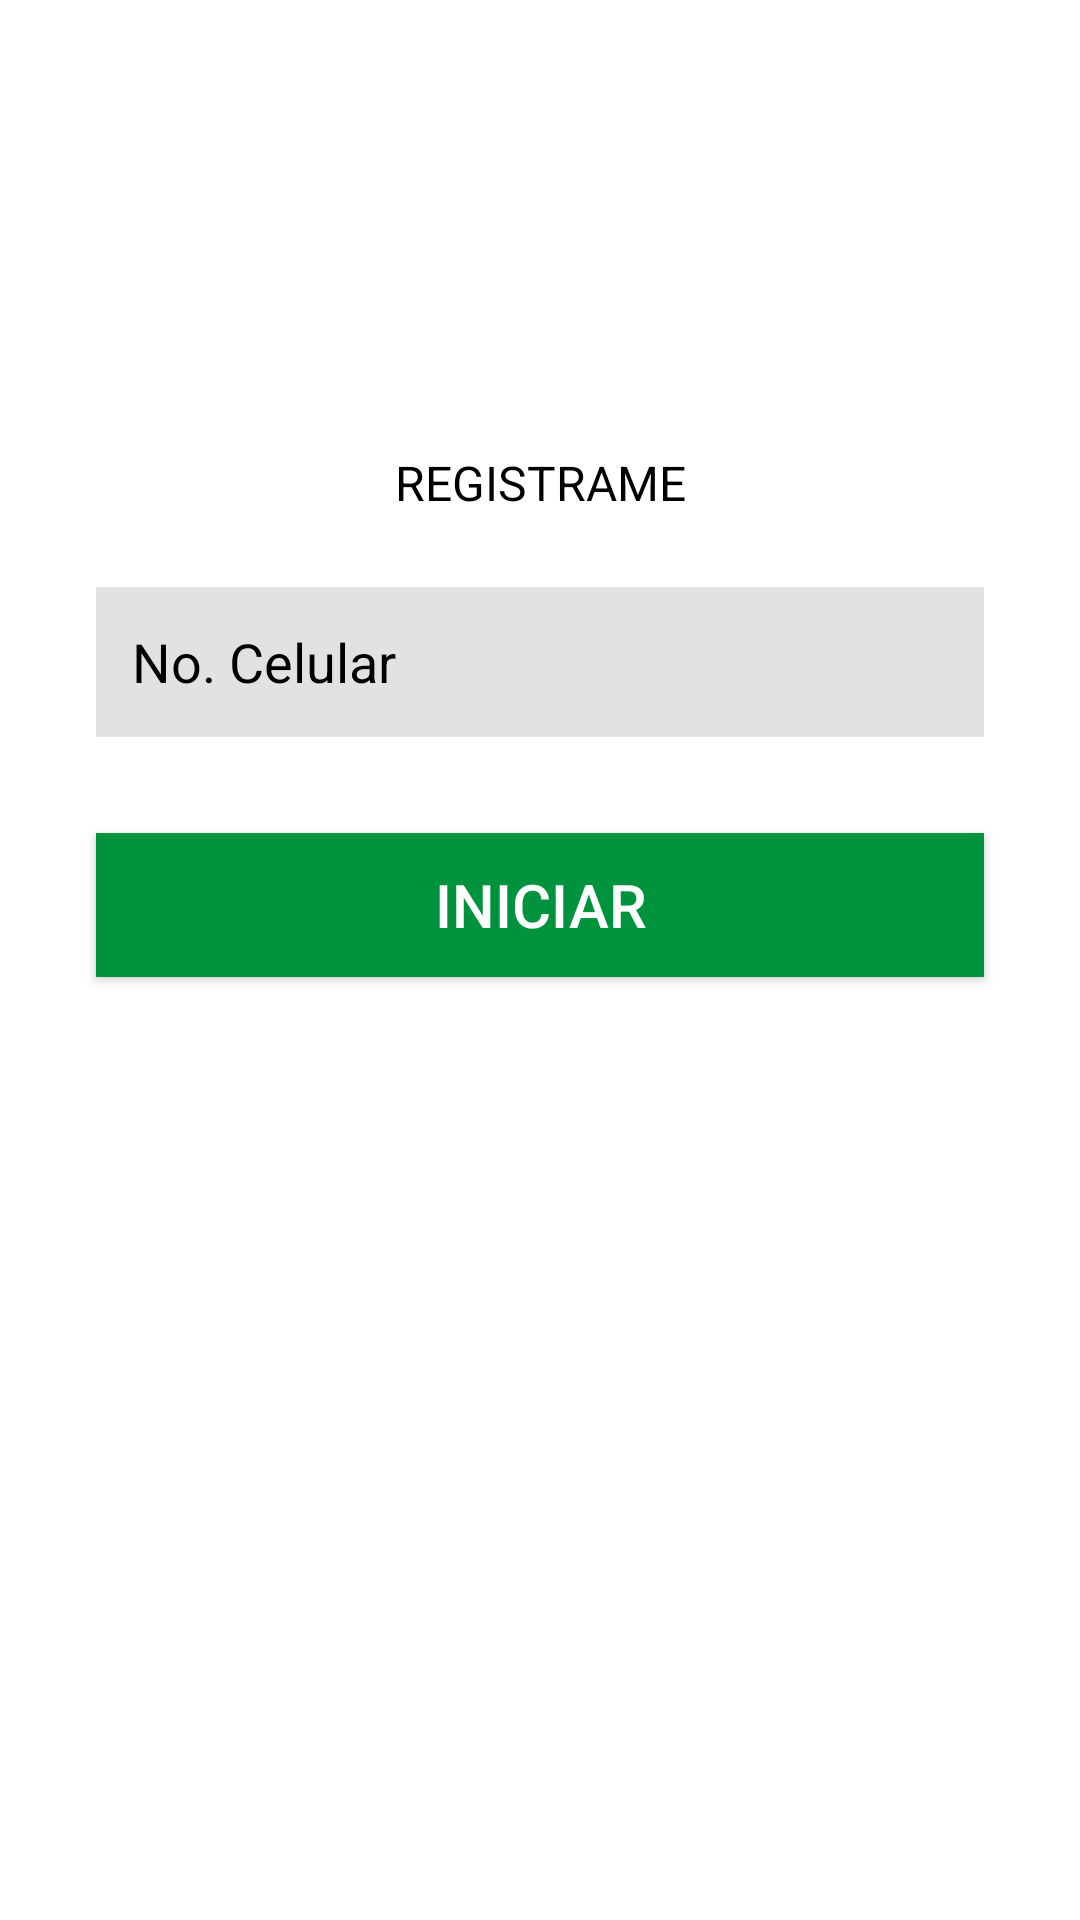

This screen was rendered from an Android layout file. Write that file and the resources it references.
<!-- AndroidManifest.xml: application theme AppTheme -->
<!-- res/layout/activity_register.xml -->
<?xml version="1.0" encoding="utf-8"?>
<androidx.constraintlayout.widget.ConstraintLayout
        xmlns:android="http://schemas.android.com/apk/res/android"
        xmlns:tools="http://schemas.android.com/tools"
        xmlns:app="http://schemas.android.com/apk/res-auto"
        android:layout_width="match_parent"
        android:layout_height="match_parent"
        android:background="@color/colorWhite"
        tools:context=".register.RegisterActivity">

    <TextView
            android:text="@string/register_title"
            android:layout_width="wrap_content"
            android:layout_height="wrap_content"
            android:id="@+id/textView3"
            android:layout_marginTop="150dp"
            android:focusable="true"
            style="@style/TextViewTitle"
            app:layout_constraintTop_toTopOf="parent"
            app:layout_constraintStart_toStartOf="parent"
            app:layout_constraintEnd_toEndOf="parent"/>

    <EditText
            android:layout_width="0dp"
            android:layout_height="@dimen/size_code"
            android:layout_marginStart="32dp"
            android:layout_marginTop="24dp"
            android:id="@+id/editText3"
            android:maxLength="@integer/length_celphone"
            android:hint="@string/login_hint_username"
            android:layout_marginEnd="32dp"
            style="@style/EditTextBase"
            app:layout_constraintStart_toStartOf="parent"
            app:layout_constraintTop_toBottomOf="@+id/textView3"
            app:layout_constraintEnd_toEndOf="parent"
    />


    <Button
            android:layout_width="0dp"
            android:layout_height="wrap_content"
            android:id="@+id/registerBtn"
            android:layout_marginStart="32dp"
            android:layout_marginEnd="32dp"
            android:text="@string/login_btn"
            android:layout_marginTop="32dp"
            style="@style/ButtonBase"
            app:layout_constraintEnd_toEndOf="parent"
            app:layout_constraintStart_toStartOf="parent"
            app:layout_constraintTop_toBottomOf="@+id/editText3"
    />


</androidx.constraintlayout.widget.ConstraintLayout>
<!-- resources referenced by this layout -->
<resources>
  <color name="colorWhite">#FFFFFF</color>
  <dimen name="size_code">50dp</dimen>
  <integer name="length_celphone">10</integer>
  <string name="login_btn">INICIAR</string>
  <string name="login_hint_username">No. Celular</string>
  <string name="register_title">REGISTRAME</string>
  <style name="ButtonBase">
          <item name="android:textColor">@color/colorWhite</item>
          <item name="android:background">@color/colorPrimary</item>
          <item name="android:gravity">center</item>
          <item name="android:lineSpacingExtra">@dimen/normal_line_spacing_extra</item>
          <item name="android:textSize">@dimen/big_font</item>
      </style>
  <style name="EditTextBase">
          <item name="android:textColor">@color/colorBlack</item>
          <item name="android:background">@color/colorGray</item>
          <item name="android:padding">@dimen/normal_padding</item>
          <item name="android:maxLines">@integer/one_line</item>
          <item name="android:ems">@integer/normal_ems</item>
          <item name="android:textColorHint">@color/colorBlack</item>
      </style>
  <style name="TextViewTitle" parent="TextViewBase">
          <item name="android:textSize">@dimen/title_font</item>
      </style>
  <style name="AppTheme" parent="Theme.AppCompat.Light.NoActionBar">
          
          <item name="colorPrimary">@color/colorPrimary</item>
          <item name="colorPrimaryDark">@color/colorPrimaryDark</item>
          <item name="colorAccent">@color/colorAccent</item>
      </style>
  <color name="colorPrimary">#00933e</color>
  <dimen name="normal_line_spacing_extra">4sp</dimen>
  <dimen name="big_font">20sp</dimen>
  <color name="colorBlack">#000000</color>
  <color name="colorGray">#e2e2e2</color>
  <dimen name="normal_padding">12dp</dimen>
  <style name="TextViewBase">
          <item name="android:textColor">@color/colorBlack</item>
          <item name="android:maxLines">@integer/one_line</item>
          <item name="android:textSize">@dimen/normal_font</item>
      </style>
  <dimen name="title_font">16sp</dimen>
  <color name="colorPrimaryDark">#00574B</color>
  <color name="colorAccent">#4949ed</color>
  <dimen name="normal_font">14sp</dimen>
</resources>
